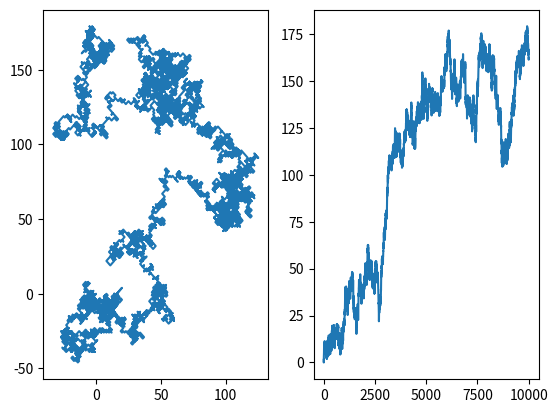

Python code for this plot:
import sys
import random
import matplotlib.pyplot as plt
import math

def Random_walk_2D( time ):

    x, y = 0, 0
    X = []
    Y = []
    D = []

    for _ in range( time ):

        x += random.choice( [-1,1] )
        y += random.choice( [-1,1] )

        X.append( x )
        Y.append( y )
        D.append( math.sqrt( (x*x) + (y*y) ) )

    return X, Y, D

if __name__ == "__main__":

    X, Y, D = Random_walk_2D( 10000 )

    plt.subplot( 1, 2, 1 )
    plt.plot( X, Y )
    plt.subplot( 1, 2, 2 )
    plt.plot( D )
    plt.show()

    

    